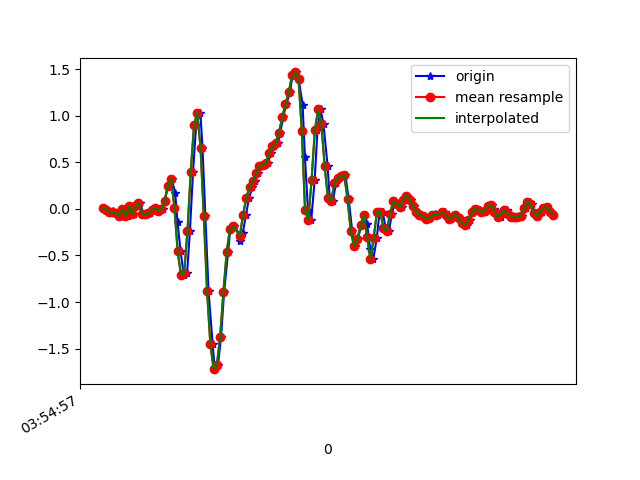

The file beside this chart, header and first rows:
1618545297820, 1240973998671055, 0.00924373, -0.13614511, -0.02067241
1618545297850, 1240974017684719, -0.00786, 0.1876, -0.006012
1618545297863, 1240974036723167, -0.03352, -0.1667, -0.02678
1618545297885, 1240974055761631, -0.02008, 0.1913, 0.001319
1618545297898, 1240974074800079, -0.0384, -0.1911, -0.01212
1618545297917, 1240974093838095, -0.04818, 0.2353, -0.006012
1618545297939, 1240974112851727, -0.07139, -0.196, 0.004984
1618545297958, 1240974131890143, -0.004195, 0.2854, -0.01456
1618545297974, 1240974150928543, -0.07506, -0.07628, 0.01354
1618545297993, 1240974169966975, 0.02879, 0.289, -0.01701
1618545298014, 1240974188989951, -0.05429, -0.06773, 0.03919
1618545298032, 1240974208002527, 0.03734, -0.007863, 0.01231
1618545298050, 1240974227039871, 0.06178, -0.1374, 0.07096
1618545298069, 1240974246077215, -0.05062, -0.1972, 0.09173
1618545298089, 1240974265114591, -0.05551, 0.1546, 0.1308
1618545298111, 1240974284151935, -0.04573, -0.1032, 0.2787
1618545298126, 1240974303169503, -0.006639, 0.2304, 0.3397
1618545298145, 1240974322205855, 0.01291, 0.3073, 0.5181
1618545298164, 1240974341217375, -0.01886, 0.1791, 0.6354
1618545298189, 1240974360253695, -5.3010974E-4, 0.4283, 0.771
1618545298202, 1240974379290015, 0.0911, 0.6323, 0.9359
1618545298221, 1240974398326367, 0.2511, 0.6421, 1.112
1618545298243, 1240974417362719, 0.3232, 0.6555, 1.266
1618545298265, 1240974436399071, 0.1717, 0.6849, 1.37
1618545298279, 1240974455435359, -0.1447, 0.68, 1.425
1618545298298, 1240974474471711, -0.455, 0.636, 1.506
1618545298317, 1240974493499871, -0.7091, 0.5541, 1.626
1618545298338, 1240974512535903, -0.6835, 0.5004, 1.761
1618545298355, 1240974531571935, -0.2327, 0.377, 1.862
1618545298374, 1240974550583199, 0.3978, 0.1265, 1.852
1618545298393, 1240974569619231, 0.8999, -0.13, 1.785
1618545298419, 1240974588655263, 1.037, -0.3133, 1.753
1618545298432, 1240974607693919, 0.6568, -0.4917, 1.731
1618545298450, 1240974626730015, -0.07872, -0.6725, 1.691
1618545298469, 1240974645766111, -0.8826, -0.8179, 1.621
1618545298494, 1240974664802207, -1.451, -0.8851, 1.56
1618545298507, 1240974683838367, -1.722, -0.9071, 1.475
1618545298527, 1240974702856223, -1.676, -0.8973, 1.373
1618545298546, 1240974721891807, -1.371, -0.8704, 1.263
1618545298564, 1240974740927391, -0.8948, -0.8533, 1.16
1618545298589, 1240974759962975, -0.4623, -0.8301, 1.032
1618545298602, 1240974778973727, -0.2131, -0.7433, 0.903
1618545298622, 1240974797997727, -0.185, -0.6676, 0.7686
1618545298663, 1240974817033055, -0.2791, -0.6053, 0.6281
1618545298664, 1240974836068319, -0.3438, -0.5161, 0.4863
1618545298679, 1240974855103583, -0.2534, -0.4281, 0.3544
1618545298698, 1240974874138847, -0.06773, -0.3145, 0.1992
1618545298717, 1240974893145311, 0.1204, -0.1777, 0.01354
1618545298738, 1240974912179871, 0.234, -0.03841, -0.1636
1618545298755, 1240974931214495, 0.3025, 0.08377, -0.3261
1618545298773, 1240974950248991, 0.3843, 0.1693, -0.4971
1618545298793, 1240974969283615, 0.4637, 0.2511, -0.7183
1618545298814, 1240974988318111, 0.4711, 0.3721, -0.9529
1618545298831, 1240975007341599, 0.4992, 0.5273, -1.181
1618545298852, 1240975026375967, 0.5969, 0.6763, -1.41
1618545298871, 1240975045410335, 0.6751, 0.7887, -1.617
1618545298894, 1240975064444575, 0.7105, 0.8608, -1.771
1618545298908, 1240975083454239, 0.8193, 0.8987, -1.903
1618545298926, 1240975102476191, 0.9866, 0.8803, -2.05
1618545298945, 1240975121510303, 1.128, 0.8192, -2.175
1618545298968, 1240975140544415, 1.254, 0.7252, -2.217
... 85 more rows
